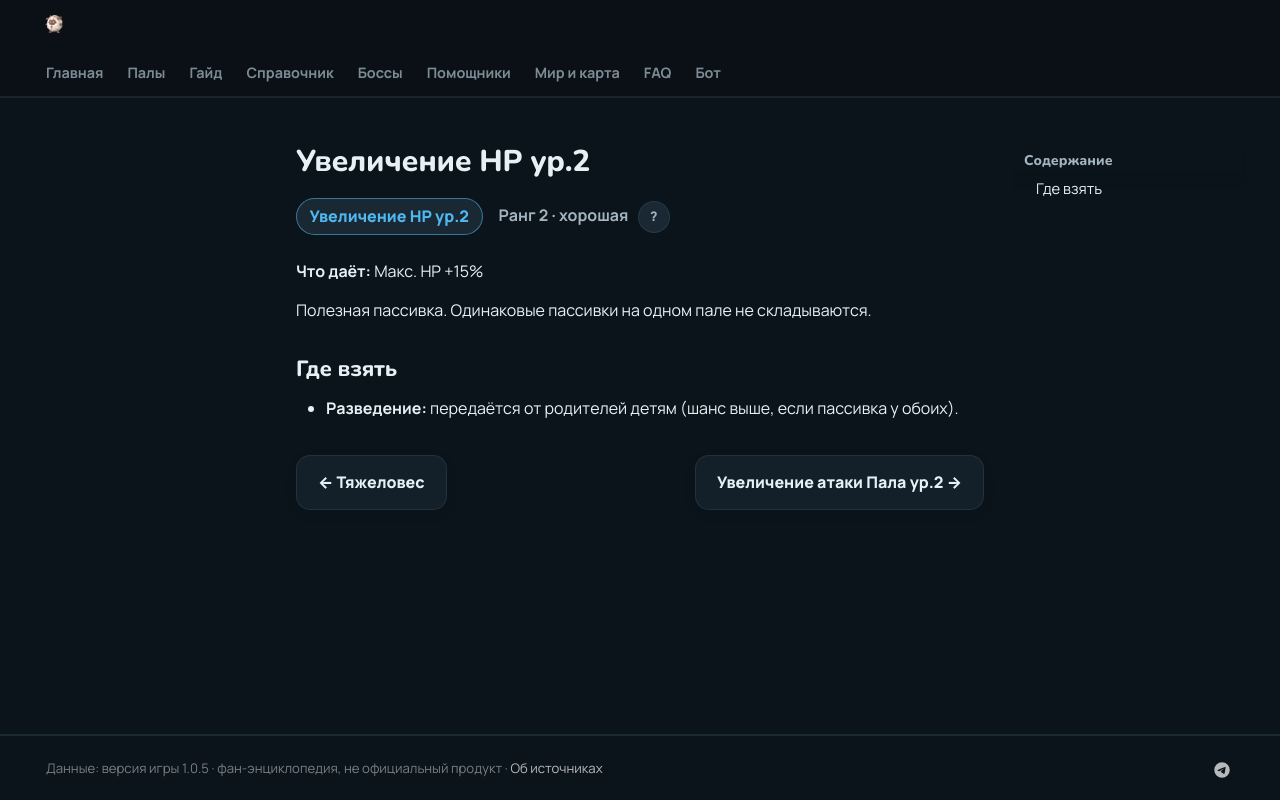

repository: 39den/palwiki · page: passivki/health_up_lv_2/index.html · generator: mkdocs

# Увеличение HP ур.2

<div class="psv-hero" markdown="0"><span class="psv r-2 big">Увеличение HP ур.2</span> <span class="rk">Ранг 2 · хорошая <button class="hlp" data-tip="Ранг — насколько сильна пассивка: от −3 (вредная) до 4 (легендарная). Чем выше, тем реже встречается.">?</button></span></div>

**Что даёт:** Макс. HP +15%

Полезная пассивка. Одинаковые пассивки на одном пале не складываются.

## Где взять

- 🧬 **Разведение:** передаётся от родителей детям (шанс выше, если пассивка у обоих).


<div class="pn" markdown="0"><a class="card-link" href="../../passivki/heavyweight/">← Тяжеловес</a><a class="card-link" href="../../passivki/pal_attack_up_lv_2/">Увеличение атаки Пала ур.2 →</a></div>
